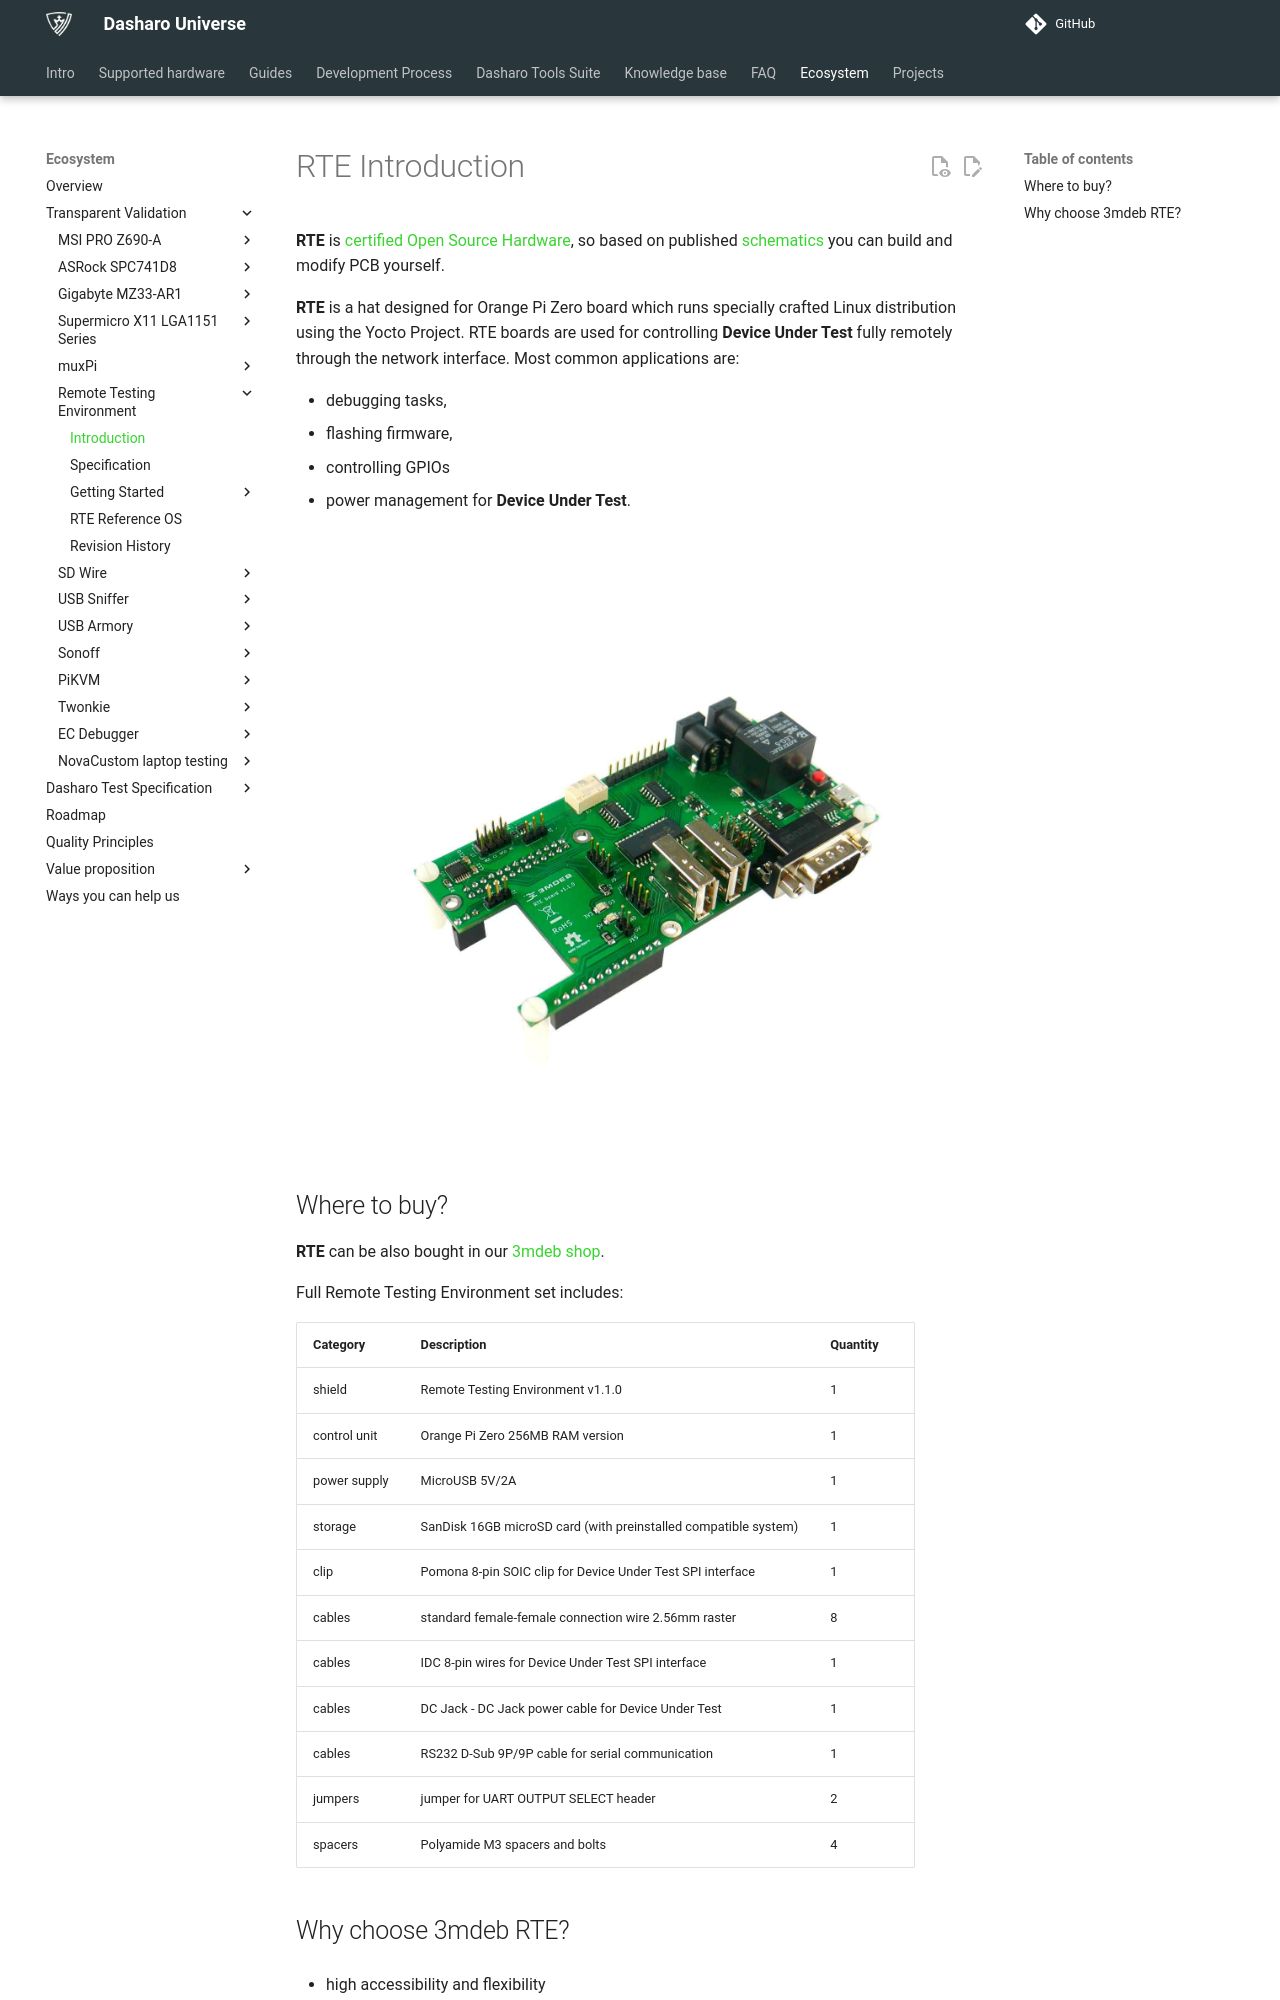

repository: Dasharo/docs · page: transparent-validation/rte/introduction/index.html · generator: mkdocs

# RTE Introduction

**RTE** is
[certified Open Source Hardware](https://certification.oshwa.org/pl000003.html),
so based on published
[schematics](https://github.com/3mdeb/rte-schematics)
you can build and modify PCB yourself.

**RTE** is a hat designed for Orange Pi Zero board which runs specially crafted
Linux distribution using the Yocto Project. RTE boards are used for controlling
**Device Under Test** fully remotely through the network interface. Most common
applications are:

* debugging tasks,
* flashing firmware,
* controlling GPIOs
* power management for **Device Under Test**.

![](../../images/rte-v1.1.0-trans.jpg)

## Where to buy?

**RTE** can be also bought in our [3mdeb shop](https://shop.3mdeb.com/shop/open-source-hardware/open-source-hardware-3mdeb/rte/).

Full Remote Testing Environment set includes:

| Category     | Description                                                     | Quantity |
|:-------------|:----------------------------------------------------------------|:---------|
| shield       | Remote Testing Environment v1.1.0                               | 1        |
| control unit | Orange Pi Zero 256MB RAM version                                | 1        |
| power supply | MicroUSB 5V/2A                                                  | 1        |
| storage      | SanDisk 16GB microSD card (with preinstalled compatible system) | 1        |
| clip         | Pomona 8-pin SOIC clip for Device Under Test SPI interface      | 1        |
| cables       | standard female-female connection wire 2.56mm raster            | 8        |
| cables       | IDC 8-pin wires for Device Under Test SPI interface             | 1        |
| cables       | DC Jack - DC Jack power cable for Device Under Test             | 1        |
| cables       | RS232 D-Sub 9P/9P cable for serial communication                | 1        |
| jumpers      | jumper for UART OUTPUT SELECT header                            | 2        |
| spacers      | Polyamide M3 spacers and bolts                                  | 4        |
